Run: headless pygame with SDL's dummy video driver; simulated clock (each Clock.tick advances the game by its frame time, no real sleeping); random seed 0; keys injected as events and as key.get_pressed() state; no mouse input.
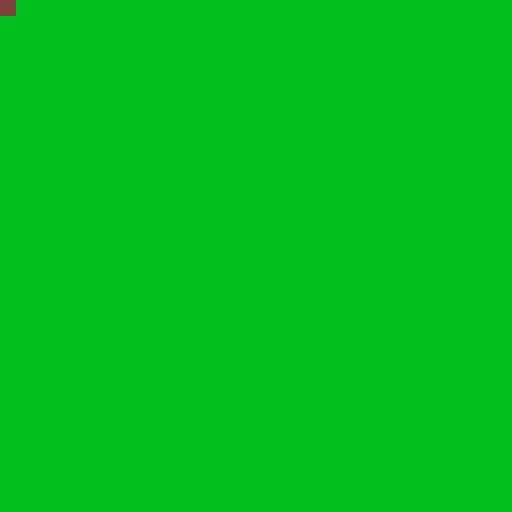
Frame 1 of 4 · flips 1–60 · no input
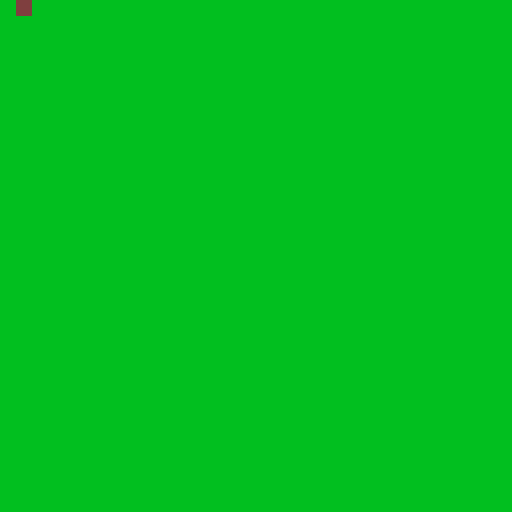
Frame 2 of 4 · flips 61–180 · tapped SPACE, RETURN · held RIGHT (→), D
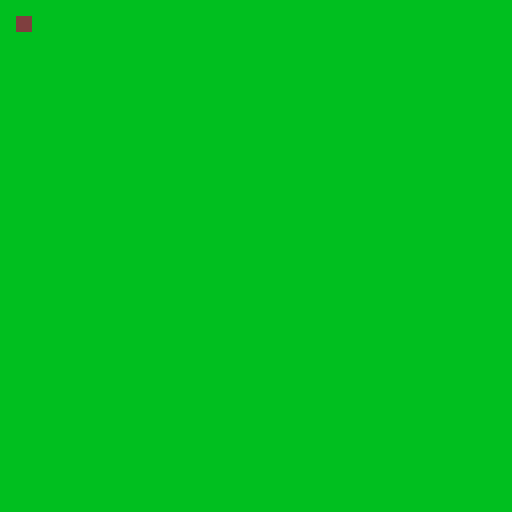
Frame 3 of 4 · flips 181–300 · held DOWN (↓), S
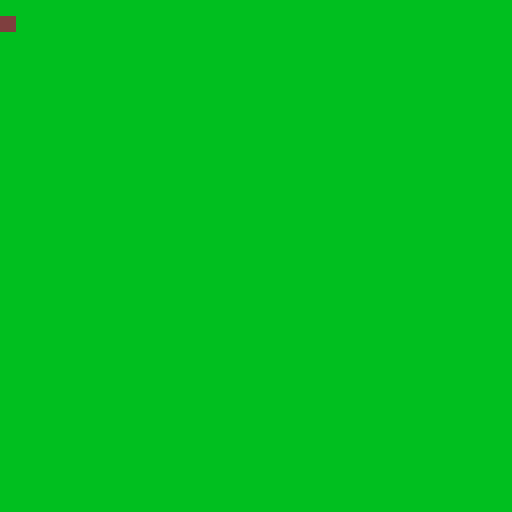
Frame 4 of 4 · flips 301–420 · held LEFT (←), A, UP (↑), W

The pygame program that drew these frames:

### imports ###

import pygame, sys

### globals ###

# screen
grid = 16
screen_x = 32; screen_y = 32

# game
update = 5

# colors
white = (255, 255, 255)
black = (0, 0, 0)
red = (255, 0, 0)
green = (0, 191, 31)
blue = (0, 0, 255)
brown = (127, 63, 63)

### screen ###

# initialize screen
screen_size = (screen_x * grid, screen_y * grid)
screen = pygame.display.set_mode(screen_size)

# set caption
pygame.display.set_caption('Wilderness Explorer')

### boards ###

# initialize sub board
sub_board = []
for y in range(0, screen_y):
    row = []
    for x in range(0, screen_x):
        row.append('g')
    sub_board.append(row)

# initialize board
board = []
for y in range(0, screen_y):
    row = []
    for x in range(0, screen_x):
        row.append('')
    board.append(row)

# draws all boards
def draw():
    # clear screen
    screen.fill(black)
    for y in range(0, screen_y):
        for x in range(0, screen_x):
            # if tile empty, get sub tile
            tile = board[x][y]
            if tile == '':
                # if sub tile empty, continue
                tile = sub_board[x][y]
                if tile == '': continue
            # get color from tile
            if tile == 'g': color = green # grass
            elif tile == 'p': color = brown # player
            # draw rect
            rect = ((x * grid, y * grid), (grid, grid))
            pygame.draw.rect(screen, color, rect)
    # update display
    pygame.display.update()

### player ###

# initialize player
player_x = 0; player_y = 0
board[player_x][player_y] = 'p'
can_move = True

def move_dir(direction):
    if direction == 'u': move(player_x, player_y - 1)
    elif direction == 'r': move(player_x + 1, player_y)
    elif direction == 'd': move(player_x, player_y + 1)
    elif direction == 'l': move(player_x - 1, player_y)

def move(x, y):
    global player_x, player_y, can_move
    # return if cannot move
    if not can_move: return
    # return if out of bounds
    if x < 0: return
    elif x > screen_x - 1: return
    if y < 0: return
    elif y > screen_y - 1: return
    # update board and player coordinates
    board[player_x][player_y] = ''
    player_x = x; player_y = y
    board[player_x][player_y] = 'p'
    # update can move
    can_move = False

### main ###

clock = pygame.time.Clock()
frame = 0

# before first frame
draw()

# game loop
while True:

    # tick
    clock.tick(60)
    frame += 1

    # events
    for event in pygame.event.get():

        # quit
        if event.type == pygame.QUIT:
            pygame.quit()
            sys.exit()

        # keys
        if event.type == pygame.KEYDOWN:
            if event.key == pygame.K_w or event.key == pygame.K_UP:
                move_dir('u')
            elif event.key == pygame.K_a or event.key == pygame.K_LEFT:
                move_dir('l')
            elif event.key == pygame.K_s or event.key == pygame.K_DOWN:
                move_dir('d')
            elif event.key == pygame.K_d or event.key == pygame.K_RIGHT:
                move_dir('r')

    # update
    if frame % update == 0:

        # draw boards
        draw()

        # reset player
        can_move = True
    
